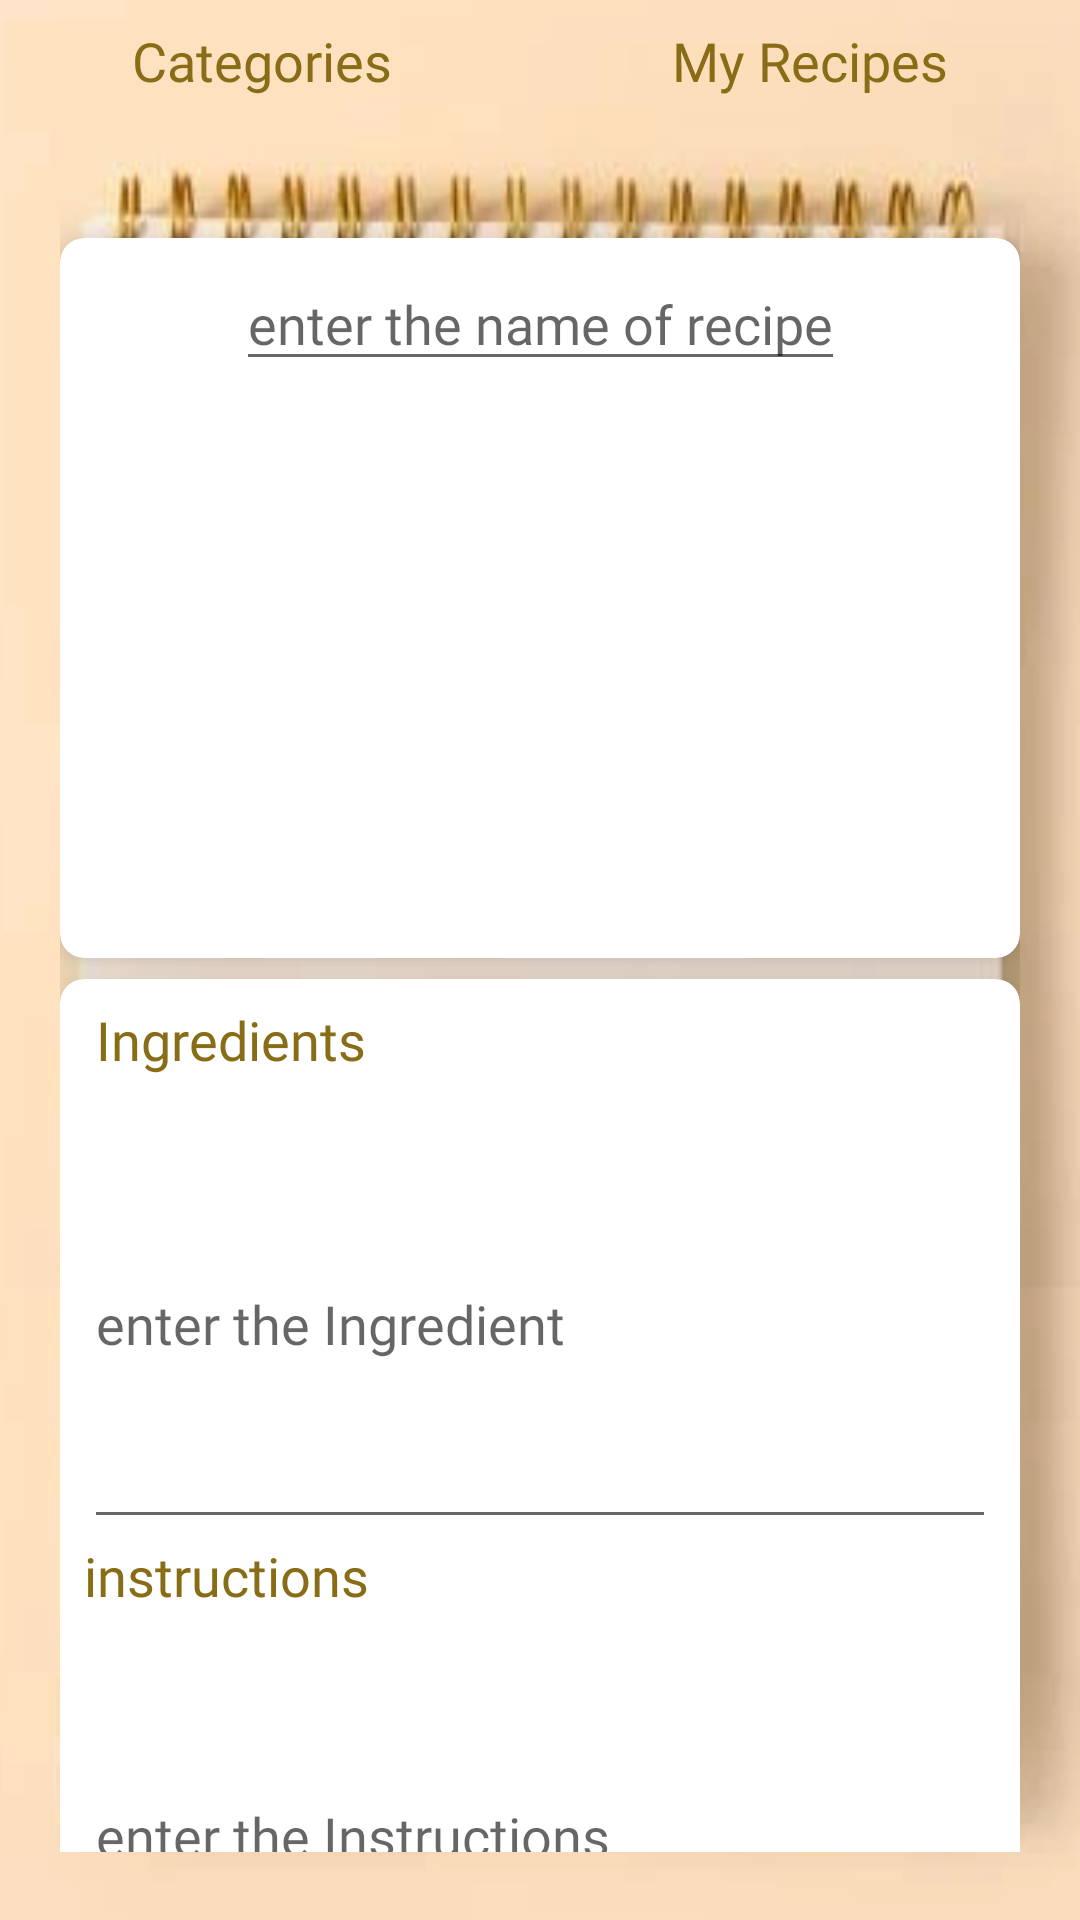

Write the Android layout XML for this screen, with the resource values it uses.
<!-- AndroidManifest.xml: application theme Theme.EatWell -->
<!-- res/layout/fragment_my_recipe.xml -->
<?xml version="1.0" encoding="utf-8"?>

<androidx.constraintlayout.widget.ConstraintLayout xmlns:android="http://schemas.android.com/apk/res/android"
    xmlns:app="http://schemas.android.com/apk/res-auto"
    xmlns:tools="http://schemas.android.com/tools"
    android:layout_width="match_parent"
    android:layout_height="match_parent"
    android:background="@drawable/notepad"
    tools:context=".fragment.MyRecipeFragment">

    <androidx.constraintlayout.widget.Guideline
        android:id="@+id/guideline29"
        android:layout_width="wrap_content"
        android:layout_height="wrap_content"
        android:orientation="horizontal"
        app:layout_constraintGuide_percent="0.15" />

    <androidx.constraintlayout.widget.Guideline
        android:id="@+id/guideline27"
        android:layout_width="wrap_content"
        android:layout_height="wrap_content"
        android:orientation="vertical"
        app:layout_constraintGuide_percent="0.1" />

    <androidx.constraintlayout.widget.Guideline
        android:id="@+id/guideline28"
        android:layout_width="wrap_content"
        android:layout_height="wrap_content"
        android:orientation="vertical"
        app:layout_constraintGuide_percent="0.9" />

    <androidx.constraintlayout.widget.Guideline
        android:id="@+id/guideline30"
        android:layout_width="wrap_content"
        android:layout_height="wrap_content"
        android:orientation="horizontal"
        app:layout_constraintGuide_percent="0.92" />

    <androidx.core.widget.NestedScrollView
        android:layout_width="320dp"
        android:layout_height="550dp"
        android:isScrollContainer="false"
        app:layout_constraintBottom_toTopOf="@+id/guideline30"
        app:layout_constraintEnd_toStartOf="@+id/guideline28"
        app:layout_constraintStart_toStartOf="@+id/guideline27"
        app:layout_constraintTop_toTopOf="@+id/guideline29">

        <androidx.constraintlayout.widget.ConstraintLayout
            android:layout_width="match_parent"
            android:layout_height="520dp"
            android:orientation="vertical">

            <androidx.cardview.widget.CardView
                android:id="@+id/cardView"
                android:layout_width="320dp"
                android:layout_height="240dp"
                android:layout_margin="12dp"
                app:cardCornerRadius="8dp"
                app:cardElevation="10dp"
                app:layout_constraintEnd_toEndOf="parent"
                app:layout_constraintStart_toStartOf="parent"
                app:layout_constraintTop_toTopOf="parent">

                <androidx.constraintlayout.widget.ConstraintLayout
                    android:layout_width="match_parent"
                    android:layout_height="match_parent">

                    <EditText
                        android:id="@+id/etRecipeName"
                        android:layout_width="wrap_content"
                        android:layout_height="wrap_content"
                        android:fontFamily="@font/coming_soon"
                        android:hint="enter the name of recipe"
                        android:inputType="text"
                        android:lines="1"
                        android:textColor="@color/gold"
                        android:textSize="18sp"
                        app:layout_constraintBottom_toTopOf="@id/ivMyRecipe"
                        app:layout_constraintEnd_toEndOf="parent"
                        app:layout_constraintStart_toStartOf="parent"
                        app:layout_constraintTop_toTopOf="parent" />

                    <ImageView
                        android:id="@+id/ivMyRecipe"
                        android:layout_width="0dp"
                        android:layout_height="180dp"
                        android:scaleType="fitXY"
                        app:layout_constraintBottom_toBottomOf="parent"
                        app:layout_constraintEnd_toEndOf="parent"
                        app:layout_constraintStart_toStartOf="parent"
                        app:layout_constraintTop_toBottomOf="@+id/etRecipeName"
                        tools:src="@drawable/images_chef" />

                </androidx.constraintlayout.widget.ConstraintLayout>
            </androidx.cardview.widget.CardView>

            <androidx.cardview.widget.CardView
                android:id="@+id/cardView2"
                android:layout_width="match_parent"
                android:layout_height="wrap_content"
                android:layout_marginTop="7dp"
                app:cardCornerRadius="8dp"
                app:cardElevation="10dp"
                app:layout_constraintEnd_toEndOf="parent"
                app:layout_constraintStart_toStartOf="parent"
                app:layout_constraintTop_toBottomOf="@+id/cardView">

                <androidx.constraintlayout.widget.ConstraintLayout
                    android:layout_width="match_parent"
                    android:layout_height="match_parent">

                    <TextView
                        android:id="@+id/textView13"
                        android:layout_width="wrap_content"
                        android:layout_height="wrap_content"
                        android:layout_marginStart="12dp"
                        android:layout_marginTop="8dp"
                        android:fontFamily="@font/coming_soon"
                        android:text="Ingredients"
                        android:textColor="@color/gold"
                        android:textSize="18sp"
                        app:layout_constraintStart_toStartOf="parent"
                        app:layout_constraintTop_toTopOf="parent" />

                    <TextView
                        android:id="@+id/textView15"
                        android:layout_width="wrap_content"
                        android:layout_height="wrap_content"
                        android:layout_marginStart="8dp"
                        android:fontFamily="@font/coming_soon"
                        android:text="instructions"
                        android:textColor="@color/gold"
                        android:textSize="18sp"
                        app:layout_constraintStart_toStartOf="parent"
                        app:layout_constraintTop_toBottomOf="@+id/etMyIngredient" />

                    <EditText
                        android:id="@+id/etMyIngredient"
                        android:layout_width="match_parent"
                        android:layout_height="wrap_content"
                        android:layout_marginStart="8dp"
                        android:layout_marginTop="8dp"
                        android:layout_marginEnd="8dp"
                        android:fontFamily="@font/coming_soon"
                        android:hint="enter the Ingredient"
                        android:inputType="textMultiLine"
                        android:lines="6"
                        android:textColor="@color/gold"
                        android:textSize="18sp"
                        app:layout_constraintEnd_toEndOf="parent"
                        app:layout_constraintStart_toStartOf="parent"
                        app:layout_constraintTop_toBottomOf="@+id/textView13" />

                    <EditText
                        android:id="@+id/etMyInstructions"
                        android:layout_width="0dp"
                        android:layout_height="wrap_content"
                        android:layout_marginStart="8dp"
                        android:layout_marginEnd="8dp"
                        android:fontFamily="@font/coming_soon"
                        android:hint="enter the Instructions"
                        android:inputType="textMultiLine"
                        android:lines="6"
                        android:maxLines="10"
                        android:textColor="@color/gold"
                        android:textSize="18sp"
                        app:layout_constraintEnd_toEndOf="parent"
                        app:layout_constraintHorizontal_bias="0.0"
                        app:layout_constraintStart_toStartOf="parent"
                        app:layout_constraintTop_toBottomOf="@+id/textView15" />

                    <Button
                        android:id="@+id/btnSave"
                        style="@style/Widget.AppCompat.Button.Borderless"
                        android:layout_width="wrap_content"
                        android:layout_height="wrap_content"
                        android:layout_marginTop="16dp"
                        android:fontFamily="@font/coming_soon"
                        android:text="save"
                        android:textColor="@color/gold"
                        android:textSize="24sp"
                        app:layout_constraintEnd_toEndOf="parent"
                        app:layout_constraintStart_toStartOf="parent"
                        app:layout_constraintTop_toBottomOf="@+id/etMyInstructions" />

                    <TextView
                        android:id="@+id/textView"
                        android:layout_width="wrap_content"
                        android:layout_height="300dp"
                        android:text="     "
                        app:layout_constraintEnd_toEndOf="parent"
                        app:layout_constraintStart_toStartOf="parent"
                        app:layout_constraintTop_toBottomOf="@+id/btnSave" />


                </androidx.constraintlayout.widget.ConstraintLayout>
            </androidx.cardview.widget.CardView>

        </androidx.constraintlayout.widget.ConstraintLayout>
    </androidx.core.widget.NestedScrollView>

    <TextView
        android:id="@+id/tvMyRecipesHeader5"
        android:layout_width="wrap_content"
        android:layout_height="wrap_content"
        android:layout_marginTop="8dp"
        android:layout_marginEnd="8dp"
        android:fontFamily="@font/coming_soon"
        android:text="My Recipes"
        android:textColor="@color/gold"
        android:textSize="18sp"
        app:layout_constraintEnd_toStartOf="@+id/guideline28"
        app:layout_constraintTop_toTopOf="parent" />

    <TextView
        android:id="@+id/tvCategoriesHeader5"
        android:layout_width="wrap_content"
        android:layout_height="wrap_content"
        android:layout_marginStart="8dp"
        android:layout_marginTop="8dp"
        android:fontFamily="@font/coming_soon"
        android:text="Categories"
        android:textColor="@color/gold"
        android:textSize="18sp"
        app:layout_constraintStart_toStartOf="@+id/guideline27"
        app:layout_constraintTop_toTopOf="parent" />

</androidx.constraintlayout.widget.ConstraintLayout>
<!-- resources referenced by this layout -->
<resources>
  <color name="gold">#886C16</color>
  <!-- drawable images_chef: png bitmap (drawable, 2622 bytes) -->
  <!-- drawable notepad: png bitmap (drawable, 59527 bytes) -->
  <style name="Theme.EatWell" parent="Theme.MaterialComponents.DayNight.DarkActionBar">
          
          <item name="colorPrimary">@color/purple_500</item>
          <item name="colorPrimaryVariant">@color/purple_700</item>
          <item name="colorOnPrimary">@color/white</item>
          
          <item name="colorSecondary">@color/teal_200</item>
          <item name="colorSecondaryVariant">@color/teal_700</item>
          <item name="colorOnSecondary">@color/black</item>
          
          <item name="android:statusBarColor" tools:targetApi="l">?attr/colorPrimaryVariant</item>
          
      </style>
  <color name="purple_500">#FFE4C2</color>
  <color name="purple_700">#886C16</color>
  <color name="white">#FFFFFFFF</color>
  <color name="teal_200">#FF03DAC5</color>
  <color name="teal_700">#FF018786</color>
  <color name="black">#FF000000</color>
</resources>
